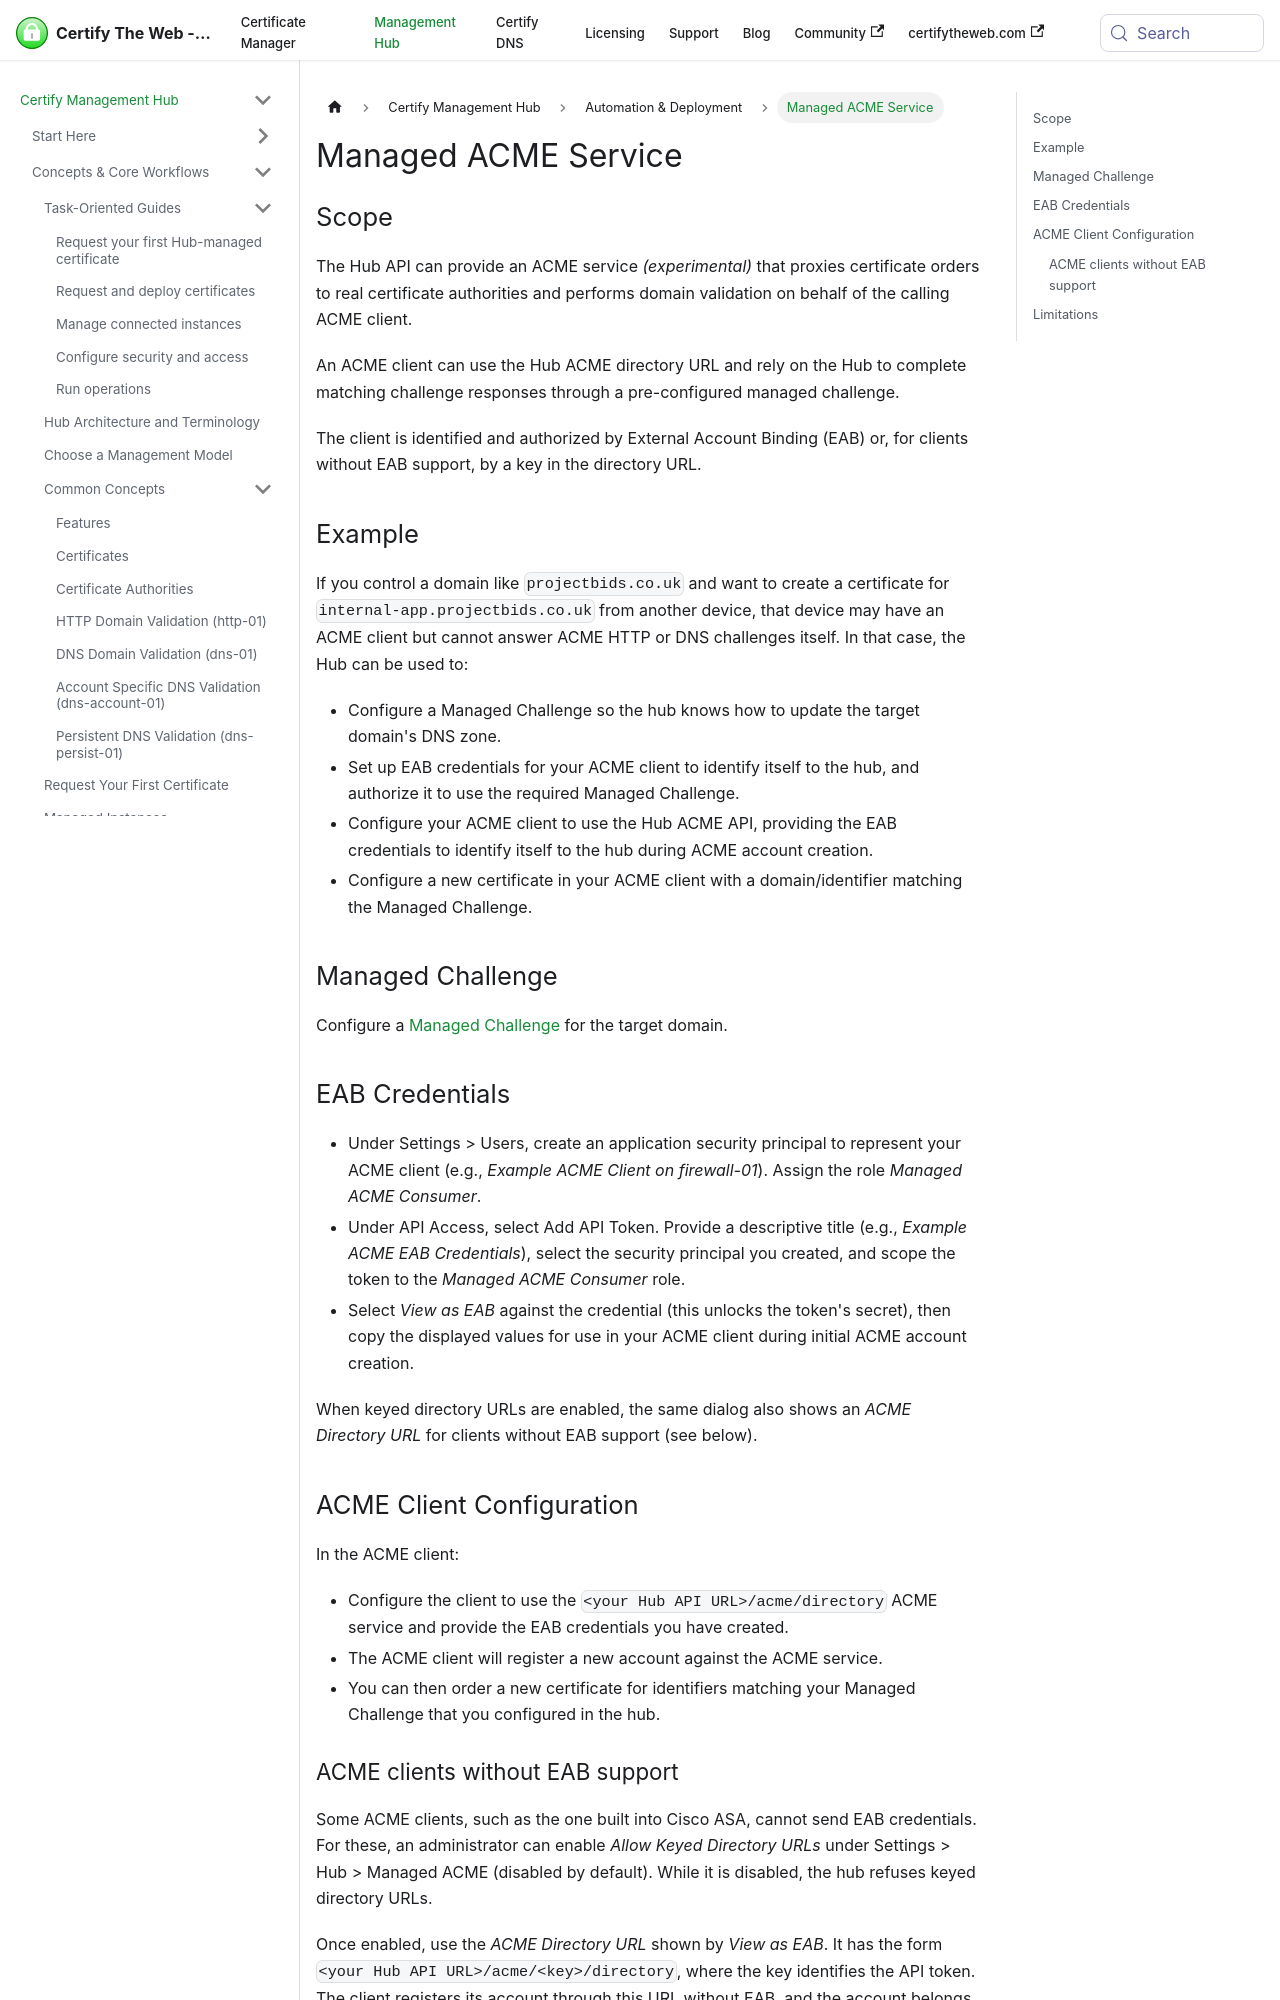

repository: webprofusion/certify-docs · page: docs/hub/guides/acme-server/index.html · generator: docusaurus

---
title: Managed ACME Service
---

## Scope

The Hub API can provide an ACME service *(experimental)* that proxies certificate orders to real certificate authorities and performs domain validation on behalf of the calling ACME client.

An ACME client can use the Hub ACME directory URL and rely on the Hub to complete matching challenge responses through a pre-configured managed challenge.

The client is identified and authorized by External Account Binding (EAB) or, for clients without EAB support, by a key in the directory URL.

## Example

If you control a domain like `projectbids.co.uk` and want to create a certificate for `internal-app.projectbids.co.uk` from another device, that device may have an ACME client but cannot answer ACME HTTP or DNS challenges itself. In that case, the Hub can be used to:
- Configure a Managed Challenge so the hub knows how to update the target domain's DNS zone.
- Set up EAB credentials for your ACME client to identify itself to the hub, and authorize it to use the required Managed Challenge.
- Configure your ACME client to use the Hub ACME API, providing the EAB credentials to identify itself to the hub during ACME account creation.
- Configure a new certificate in your ACME client with a domain/identifier matching the Managed Challenge.

## Managed Challenge

Configure a [Managed Challenge](./managedchallenges.md) for the target domain.

## EAB Credentials
- Under Settings > Users, create an application security principal to represent your ACME client (e.g., *Example ACME Client on firewall-01*). Assign the role *Managed ACME Consumer*.
- Under API Access, select Add API Token. Provide a descriptive title (e.g., *Example ACME EAB Credentials*), select the security principal you created, and scope the token to the *Managed ACME Consumer* role.
- Select *View as EAB* against the credential (this unlocks the token's secret), then copy the displayed values for use in your ACME client during initial ACME account creation.

When keyed directory URLs are enabled, the same dialog also shows an *ACME Directory URL* for clients without EAB support (see below).

## ACME Client Configuration

In the ACME client:
- Configure the client to use the `<your Hub API URL>/acme/directory` ACME service and provide the EAB credentials you have created.
- The ACME client will register a new account against the ACME service.
- You can then order a new certificate for identifiers matching your Managed Challenge that you configured in the hub.
